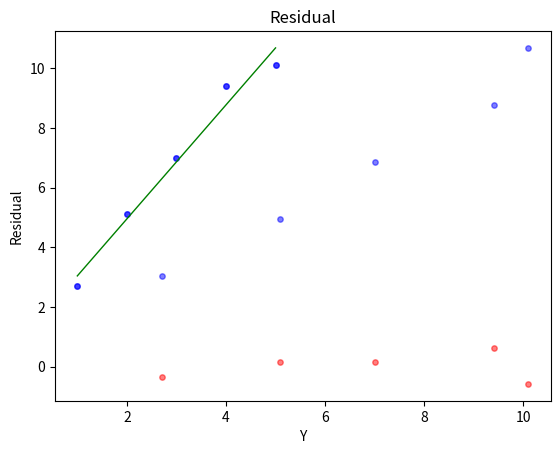

The matplotlib source for this figure:
# -*- coding: utf-8 -*-
"""SIC - IA 6 - Somas Quadraticas

Automatically generated by Colab.

Original file is located at
    https://colab.research.google.com/<link-removed>
"""

# calcular Somas Quadráticas

import numpy as np
import matplotlib.pyplot as plt

X = np.array([
# y = b + ax
[	1	,	1	]	,
[	1	,	2	]	,
[	1	,	3	]	,
[	1	,	4	]	,
[	1	,	5	]	, ])

Y = np.array([
[2.7]	,
[5.1]	,
[7]	,
[9.4	]	,
[10.1	]	, ])

X_one = X
################################ Regressão Linear ###################
Xt = np.transpose(X)          # CRIA A TRANSPOSTA DA MATRIZ X (Xt)
XtX = np.matmul(Xt,X)         # MULTIPLICA Xt POR X
XtX_inv = np.linalg.inv(XtX)  # INVERTE (Xt*X)
XtY = np.matmul(Xt,Y)         # MULTIPLICA Xt POR Y
coef = np.matmul(XtX_inv,XtY) # TERMINA O CÁLCULO
print ("coeficientes b e a","", coef)
#####################################################################
print("")
Yprev = np.matmul(X_one,coef)
predY = Yprev
#################### Gráfico com os dados ##########################
plt.scatter(X[:,1],Y,c = 'blue', s=15, alpha=0.5)
plt.show()
#################### Gráfico com os dados e reta ###################
plt.plot(X[:,1],Yprev,color='green',linewidth=1) #espessura
plt.scatter(X[:,1],Y,c = 'blue', s=15, alpha=0.5)
plt.show()
################## Gráfico com os dados reais x previstos###########
plt.scatter(Y,predY,c = 'blue', s=15, alpha=0.5)
plt.xlabel('Yreal')
plt.ylabel('Yprev')
plt.show ()
#################### Gráfico dos resíduos ##########################
residual = Y - Yprev
plt.scatter(Y,residual,c = 'red', s=15, alpha=0.5)
plt.xlabel('Y')
plt.ylabel('Residual')
plt.title('Residual')
plt.show()


################ Cálculo das Somas Quadráticas ####################

######################## Calcular média do vetor Y ################
Ymedio = np.mean (Y)
print("valoe médio do Y =", Ymedio)
#print(Ymedio)
###################################################################

######################### Soma Quadrática Total - SQT ############
SQT = sum((Y-Ymedio)**2)
##################################################################

######################## Soma Quadrática da Regressão - SQR ######
SQR =   sum(( Yprev - Ymedio)**2)
##################################################################

######################## Soma Quadrática dos erros - SQE #########
SQE =   sum ((Y-Yprev)**2)
##################################################################

SQER = SQR/SQT #porcentagem da soma quadrática explicada pela regressão

SQEE = SQE/SQT #porcentagem da soma quadrática do erro

print("Porcentagem da soma quadrática explicada pela regressão =", SQER*100)

print("Porcentagem da soma quadrática do erro =", SQEE*100)

#################### Gráfico normalidade dos resíduos ##############
#import seaborn as sns

#sns.distplot(residual, bins=50, color='green').set_title("Residual Histogram")
#plt.show()

#import statsmodels.api as sm
#results = sm.OLS(Y, X).fit()
#A = np.identity(len(results.params))
#A = A[1:,:]
#print(results.f_test(A))
#print(results.summary())